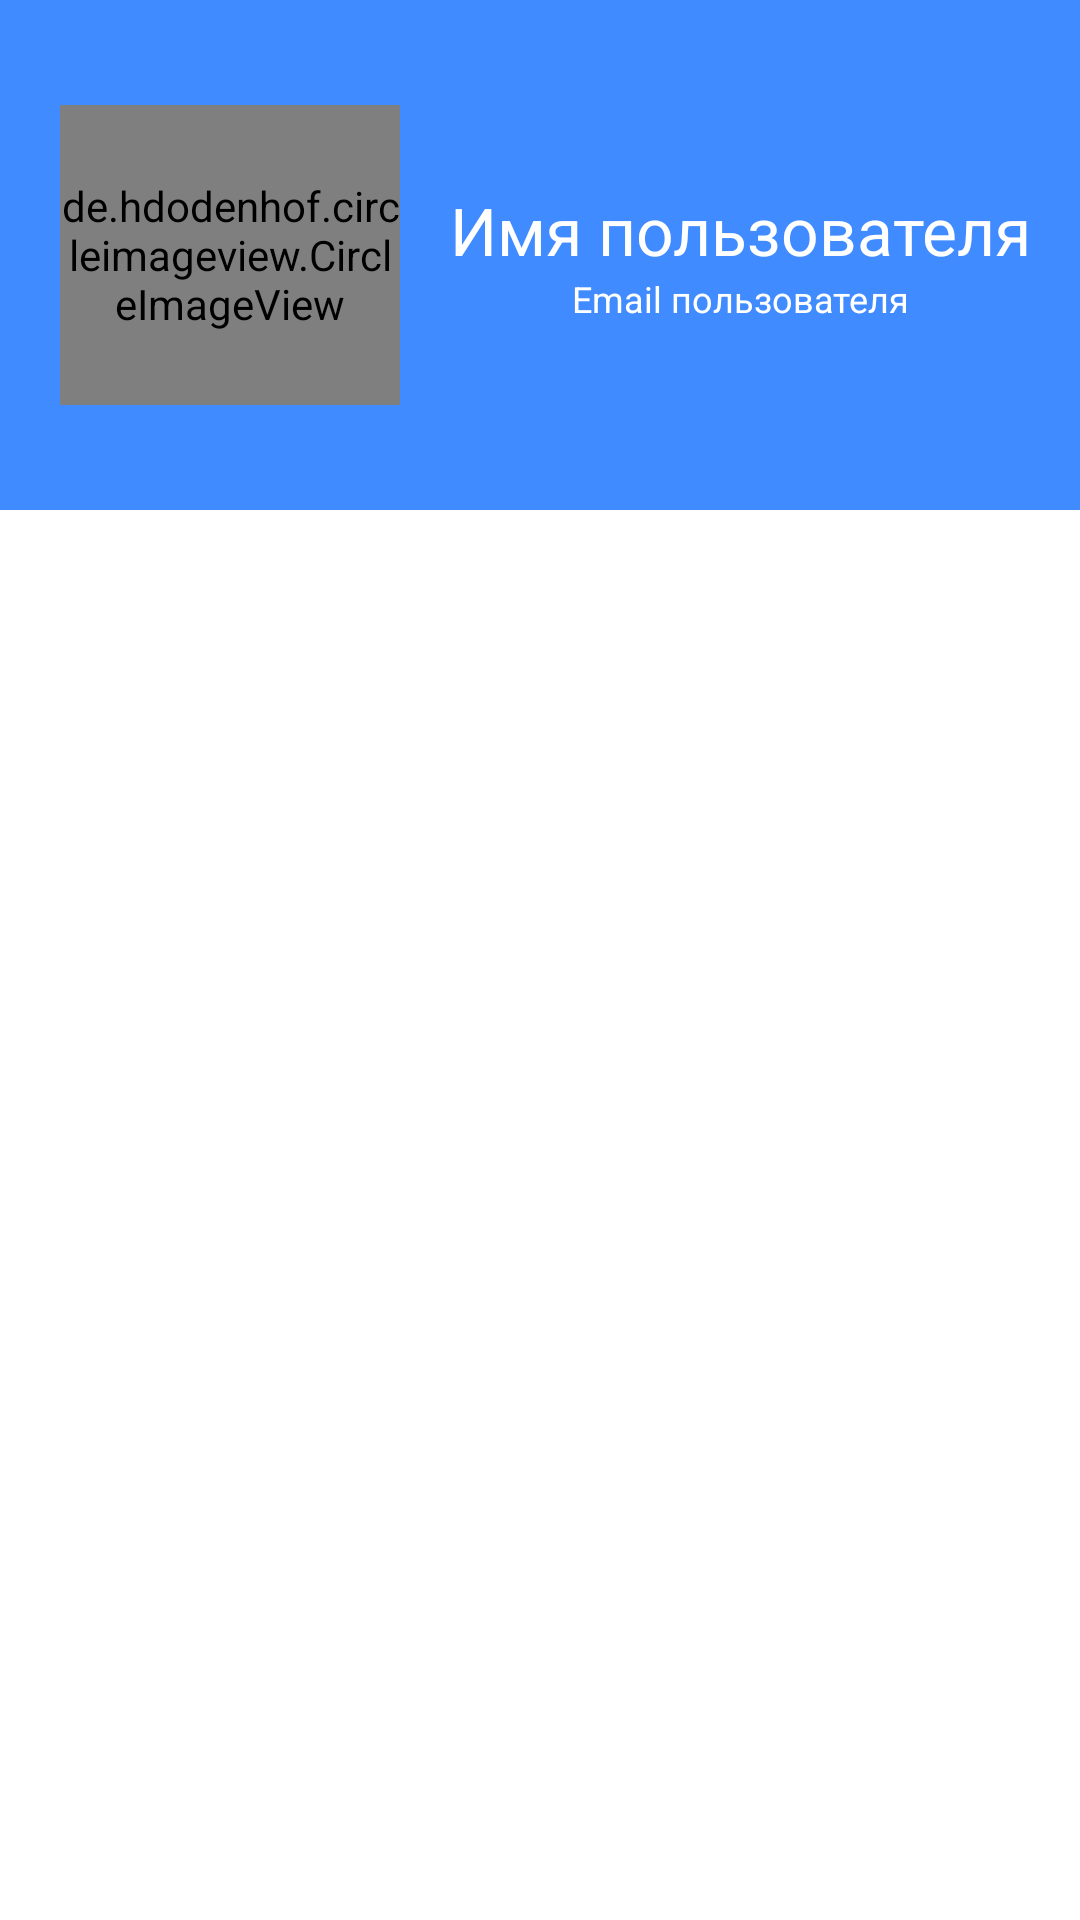

The Android layout XML behind this screen, and the referenced resources:
<!-- AndroidManifest.xml: application theme Theme.Clinic -->
<!-- res/layout/header_menu.xml -->
<?xml version="1.0" encoding="utf-8"?>
<LinearLayout xmlns:android="http://schemas.android.com/apk/res/android"
    android:layout_width="match_parent"
    android:layout_height="match_parent"
    xmlns:app="http://schemas.android.com/apk/res-auto"
    android:orientation="horizontal">

    <LinearLayout
        android:layout_width="match_parent"
        android:layout_height="170dp"
        android:background="@color/header_bg_color"
        android:orientation="horizontal">


        <de.hdodenhof.circleimageview.CircleImageView
            android:id="@+id/header_userPic"
            android:layout_width="0dp"
            android:layout_weight="1"
            android:layout_height="100dp"
            android:layout_marginLeft="20dp"
            android:layout_gravity="center"
            android:src="@mipmap/man"/>

        <LinearLayout
            android:layout_width="0dp"
            android:layout_weight="2"
            android:layout_height="wrap_content"
            android:orientation="vertical"
            android:layout_gravity="center">

            <TextView
                android:id="@+id/header_userName"
                android:layout_width="wrap_content"
                android:layout_height="wrap_content"
                android:text="Имя пользователя"
                android:textSize="22dp"
                android:textColor="#fff"
                android:layout_gravity="center"
                android:gravity="center_horizontal"
                />

            <TextView
                android:id="@+id/header_userEmail"
                android:layout_width="wrap_content"
                android:layout_height="wrap_content"
                android:text="Email пользователя"
                android:textSize="12dp"
                android:textColor="#fff"
                android:layout_gravity="center"
                android:gravity="center_horizontal"
                />

        </LinearLayout>

    </LinearLayout>

</LinearLayout>
<!-- resources referenced by this layout -->
<resources>
  <color name="header_bg_color">#408BFF</color>
  <style name="Theme.Clinic" parent="Theme.AppCompat.Light.NoActionBar">
          
          <item name="colorPrimary">@color/colorPrimary</item>
          <item name="colorPrimaryDark">#d91c4a91</item>
          <item name="colorAccent">@color/colorAccent</item>
      </style>
  <color name="colorPrimary">#3949AB</color>
  <color name="colorAccent">#5C6BC0</color>
</resources>
